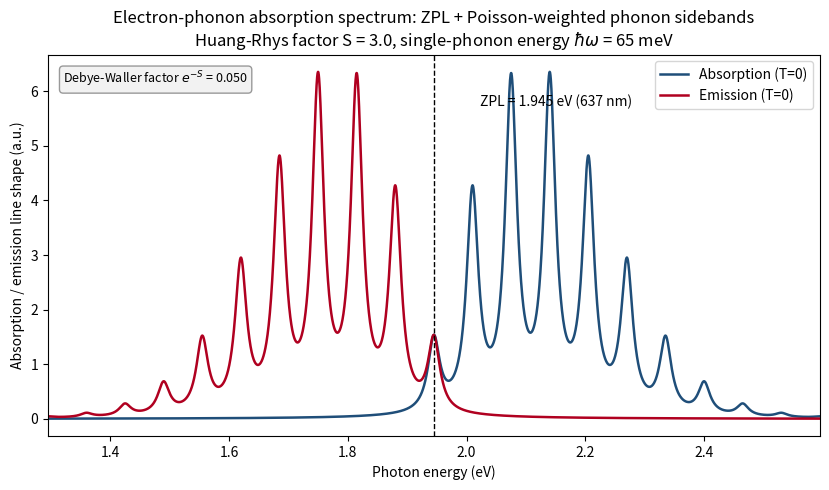

Write Python code to recreate this figure. (Note: this script raises an exception after producing the figure.)
# -*- coding: utf-8 -*-
# 44_色心与晶格缺陷的量子描述_电子声子耦合吸收谱.py
# 配套：第 44 篇《色心与晶格缺陷的量子描述》第六节省型模型 (a)
# 模型：强电子-声子耦合下色心的吸收/发射谱（零声子线 ZPL + 泊松权重的声子边带）
# 对应公式：第二节 H_ep 黄昆因子 S 与 Franck-Condon 因子 P_m = e^{-S} S^m / m!
# 运行：~/.workbuddy/binaries/python/envs/default/bin/python 本文件
# 依赖：numpy, matplotlib（禁用 scipy）；matplotlib 后端 Agg
import matplotlib
matplotlib.use("Agg")
import math
import numpy as np
import matplotlib.pyplot as plt

# ---- CODATA 2018 相关常数（SI，能量在内部换算为 eV）----
hbar_eVs = 6.582119569e-16        # 约化普朗克常数 [eV·s]
kB_eV = 8.617333262e-5           # 玻尔兹曼常数 [eV/K]
c_nm_ps = 299792458e-3 * 1e3     # 光速 [nm/ps] 仅用于波长换算直观展示

# ---- 模型参数（NV 中心近邻数量级；S、ħω、ZPL 见正文表与文献 [24jo][24jp][24js]）----
E_ZPL = 1.945      # 零声子线能量 [eV]（NV^- 中心 1.945 eV，对应 637 nm，Davies & Hamer 1976）
S = 3.0            # 黄昆因子 Huang-Rhys factor（NV 中心典型值 S ~ 3；强耦合）
hw = 0.065         # 单声子能量（代表性光学支）[eV] ~ 65 meV
gamma = 0.012      # 单条洛伦兹线宽 [eV]（量级参考，取窄线以分辨 ZPL 与边带）
T_K = 0.0          # 计算温度 [K]（此处展示 T=0 的干净泊松边带；正文讨论有限 T 的 coth 包络）

# 能量扫描范围：覆盖 ZPL 两侧若干声子能量
n_side = 9
E = np.linspace(E_ZPL - (n_side + 1) * hw, E_ZPL + (n_side + 1) * hw, 4000)


def lorentzian(x, x0, g):
    """归一化的洛伦兹型（峰面积 = 1）：L(x) = (g/pi) / [(x-x0)^2 + g^2]"""
    return (g / np.pi) / ((x - x0) ** 2 + g ** 2)


def fc_factors(S, n_max):
    """T=0 Franck-Condon 因子：P_m = e^{-S} S^m / m!（泊松分布）"""
    ms = np.arange(n_max + 1)
    logP = -S + ms * np.log(S) - np.array([math.lgamma(m + 1) for m in ms])
    return ms, np.exp(logP)


def build_spectrum(E, E_ZPL, S, hw, gamma, sign=+1, n_max=20):
    """吸收(sign=+1)：边带在 E_ZPL + m*hw；发射(sign=-1)：边带在 E_ZPL - m*hw。
    每条振动态用洛伦兹型叠加，权重为 Franck-Condon 因子 P_m。"""
    ms, Pm = fc_factors(S, n_max)
    I = np.zeros_like(E)
    for m, w in zip(ms, Pm):
        I = I + w * lorentzian(E, E_ZPL + sign * m * hw, gamma)
    return I


n_max = 20
abs_spec = build_spectrum(E, E_ZPL, S, hw, gamma, sign=+1, n_max=n_max)
emi_spec = build_spectrum(E, E_ZPL, S, hw, gamma, sign=-1, n_max=n_max)

# Debye-Waller 因子：零温 W = e^{-S}（即 ZPL 强度占总强度的比例）
W_T0 = np.exp(-S)
# 用 np.trapezoid 数值积分验证：ZPL 区域面积 / 总面积 应 ≈ e^{-S}
zmask = np.abs(E - E_ZPL) < gamma * 2.5
area_total_abs = np.trapezoid(abs_spec, E)
area_zpl_abs = np.trapezoid(abs_spec[zmask], E[zmask])
# 有限温度 Debye-Waller 因子：W(T)=exp[-S(2 n_bar + 1)]，n_bar=1/(exp(hw/kT)-1)
if T_K > 1e-6:
    nbar = 1.0 / (np.exp(hw / (kB_eV * T_K)) - 1.0)
else:
    nbar = 0.0
W_T = np.exp(-S * (2 * nbar + 1))

print("黄昆因子 S =", S)
print("零温 Debye-Waller 因子 e^{-S} =", round(W_T0, 4))
print("数值积分 ZPL 面积占比 =", round(area_zpl_abs / area_total_abs, 4),
      "（应与 e^{-S} 一致）")
print("有限 T Debye-Waller 因子 W(T) =", round(W_T, 4), "  T =", T_K, "K")
print("ZPL 波长 = %.1f nm" % (1239.841984 / E_ZPL))

# ---- 绘图 ----
fig, ax = plt.subplots(figsize=(8.4, 5.0))
ax.plot(E, abs_spec, color="#1f4e79", lw=1.8, label="Absorption (T=0)")
ax.plot(E, emi_spec, color="#b00020", lw=1.8, label="Emission (T=0)")
ax.axvline(E_ZPL, color="black", ls="--", lw=1.0)
ax.annotate("ZPL = %.3f eV (%.0f nm)" % (E_ZPL, 1239.841984 / E_ZPL),
            xy=(E_ZPL, max(abs_spec.max(), emi_spec.max()) * 0.55),
            xytext=(E_ZPL + 1.2 * hw, max(abs_spec.max(), emi_spec.max()) * 0.9),
            fontsize=10)
ax.set_xlabel("Photon energy (eV)")
ax.set_ylabel("Absorption / emission line shape (a.u.)")
ax.set_title("Electron-phonon absorption spectrum: ZPL + Poisson-weighted phonon sidebands\n"
             "Huang-Rhys factor S = %.1f, single-phonon energy $\\hbar\\omega$ = %.0f meV" % (S, hw * 1000))
ax.legend(loc="upper right")
ax.text(0.02, 0.96, "Debye-Waller factor $e^{-S}$ = %.3f" % W_T0,
        transform=ax.transAxes, va="top", fontsize=9,
        bbox=dict(boxstyle="round", fc="#f2f2f2", ec="#999999"))
ax.set_xlim(E.min(), E.max())
fig.tight_layout()
out = "figures/44_色心与晶格缺陷的量子描述_吸收谱.svg"
fig.savefig(out, format="svg", dpi=150)
print("已写出:", out)
